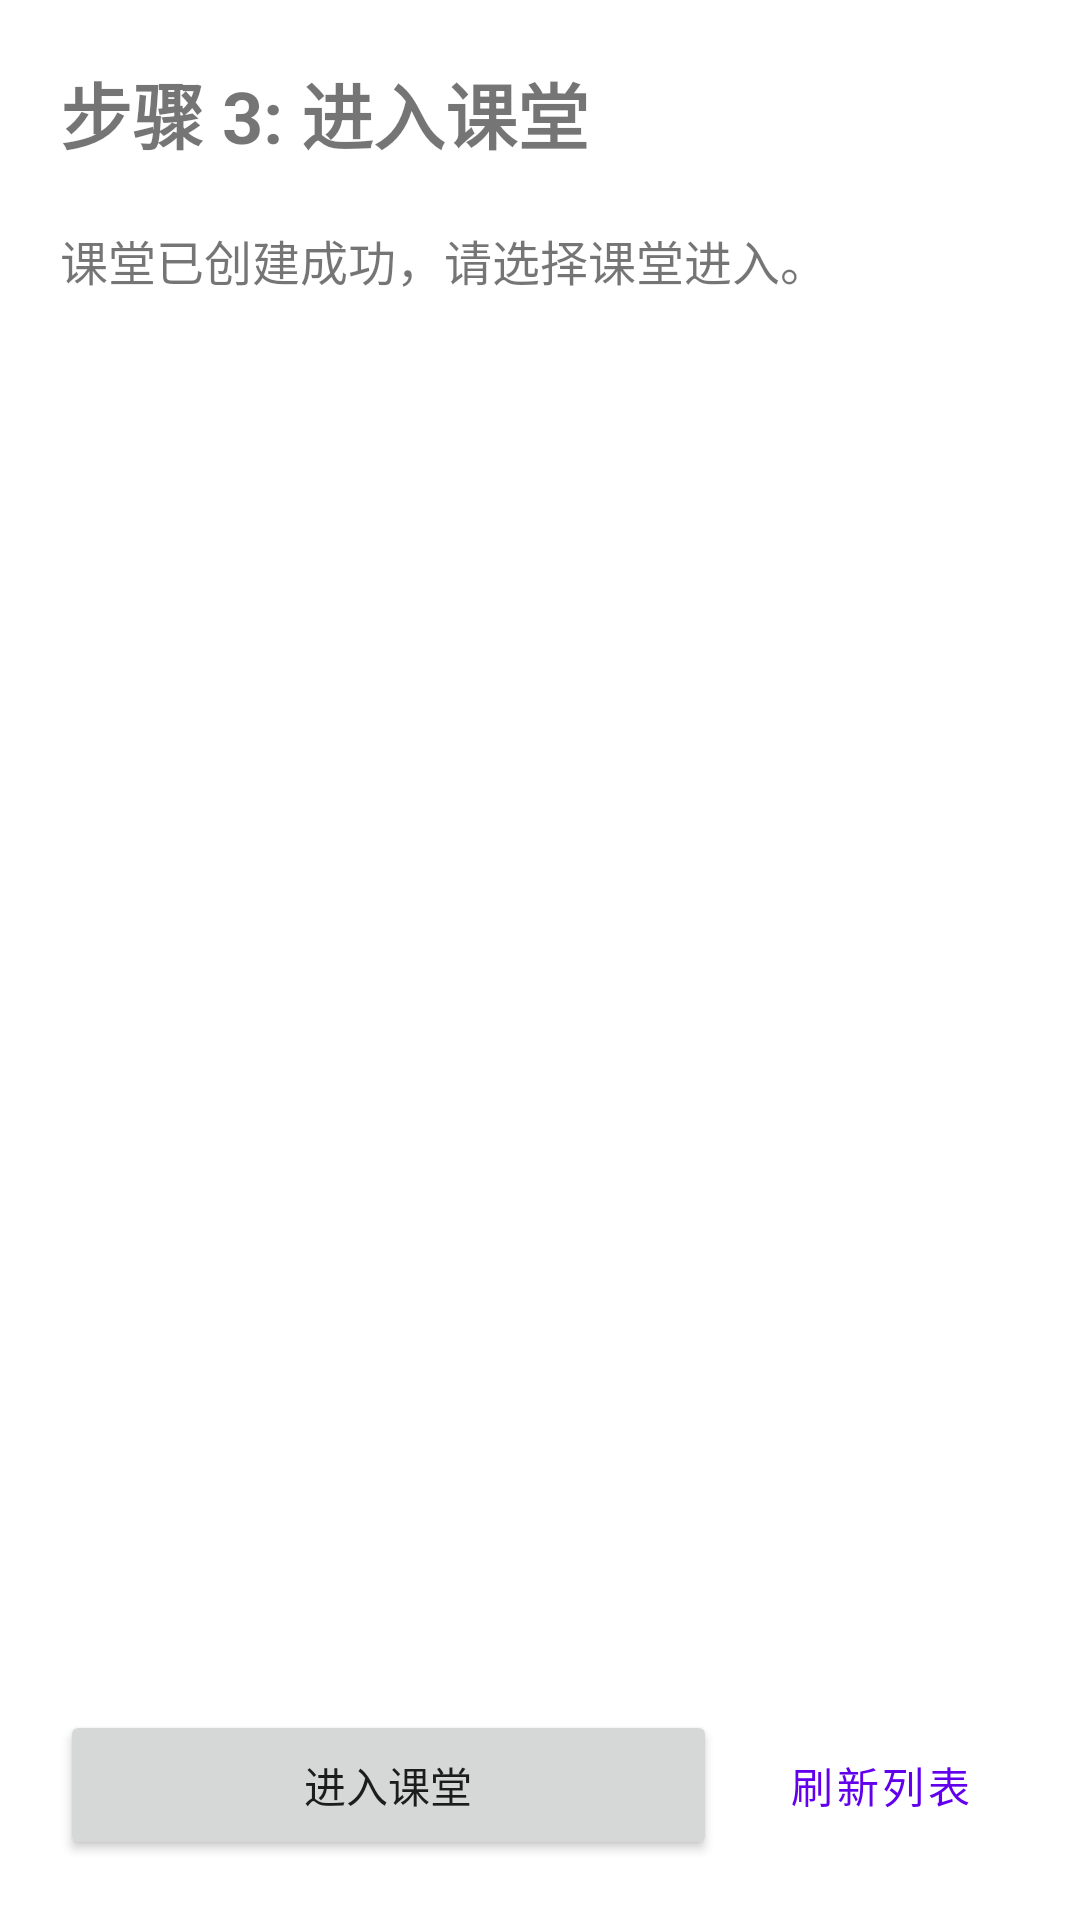

Produce the Android XML layout that renders to this screen, including the resource entries it uses.
<!-- AndroidManifest.xml: application theme Theme.Tcic_android_simple_demo -->
<!-- res/layout/step_enter_classroom.xml -->
<?xml version="1.0" encoding="utf-8"?>
<LinearLayout xmlns:android="http://schemas.android.com/apk/res/android"
    xmlns:app="http://schemas.android.com/apk/res-auto"
    android:layout_width="match_parent"
    android:layout_height="match_parent"
    android:orientation="vertical"
    android:padding="20dp">

    <TextView
        android:layout_width="wrap_content"
        android:layout_height="wrap_content"
        android:text="步骤 3: 进入课堂"
        android:textSize="24sp"
        android:textStyle="bold" />

    <TextView
        android:layout_width="wrap_content"
        android:layout_height="wrap_content"
        android:layout_marginTop="20dp"
        android:text="课堂已创建成功，请选择课堂进入。"
        android:textSize="16sp" />

    
    <androidx.recyclerview.widget.RecyclerView
        android:id="@+id/classroom_list"
        android:layout_width="match_parent"
        android:layout_height="0dp"
        android:layout_weight="1"
        android:layout_marginTop="20dp"
        android:clipToPadding="false"
        android:paddingBottom="16dp" />

    
    <LinearLayout
        android:layout_width="match_parent"
        android:layout_height="wrap_content"
        android:layout_marginTop="20dp"
        android:orientation="horizontal">

        <Button
            android:id="@+id/enter_classroom_button"
            android:layout_width="0dp"
            android:layout_height="50dp"
            android:layout_weight="1"
            android:layout_marginEnd="8dp"
            android:text="进入课堂" />

        <Button
            android:id="@+id/refresh_button_step3"
            android:layout_width="wrap_content"
            android:layout_height="50dp"
            android:text="刷新列表"
            style="?attr/materialButtonOutlinedStyle" />
    </LinearLayout>
</LinearLayout>
<!-- resources referenced by this layout -->
<resources>
  <style name="Theme.Tcic_android_simple_demo" parent="Theme.MaterialComponents.Light.NoActionBar">
          
          
  
          
          <item name="colorPrimary">@color/purple_500</item>
          <item name="colorPrimaryVariant">@color/purple_700</item>
          <item name="colorOnPrimary">@color/white</item>
          <item name="colorSecondary">@color/teal_200</item>
          <item name="colorSecondaryVariant">@color/teal_700</item>
          <item name="colorOnSecondary">@color/black</item>
      </style>
  <color name="purple_500">#FF6200EE</color>
  <color name="purple_700">#FF3700B3</color>
  <color name="white">#FFFFFFFF</color>
  <color name="teal_200">#FF03DAC5</color>
  <color name="teal_700">#FF018786</color>
  <color name="black">#FF000000</color>
</resources>
